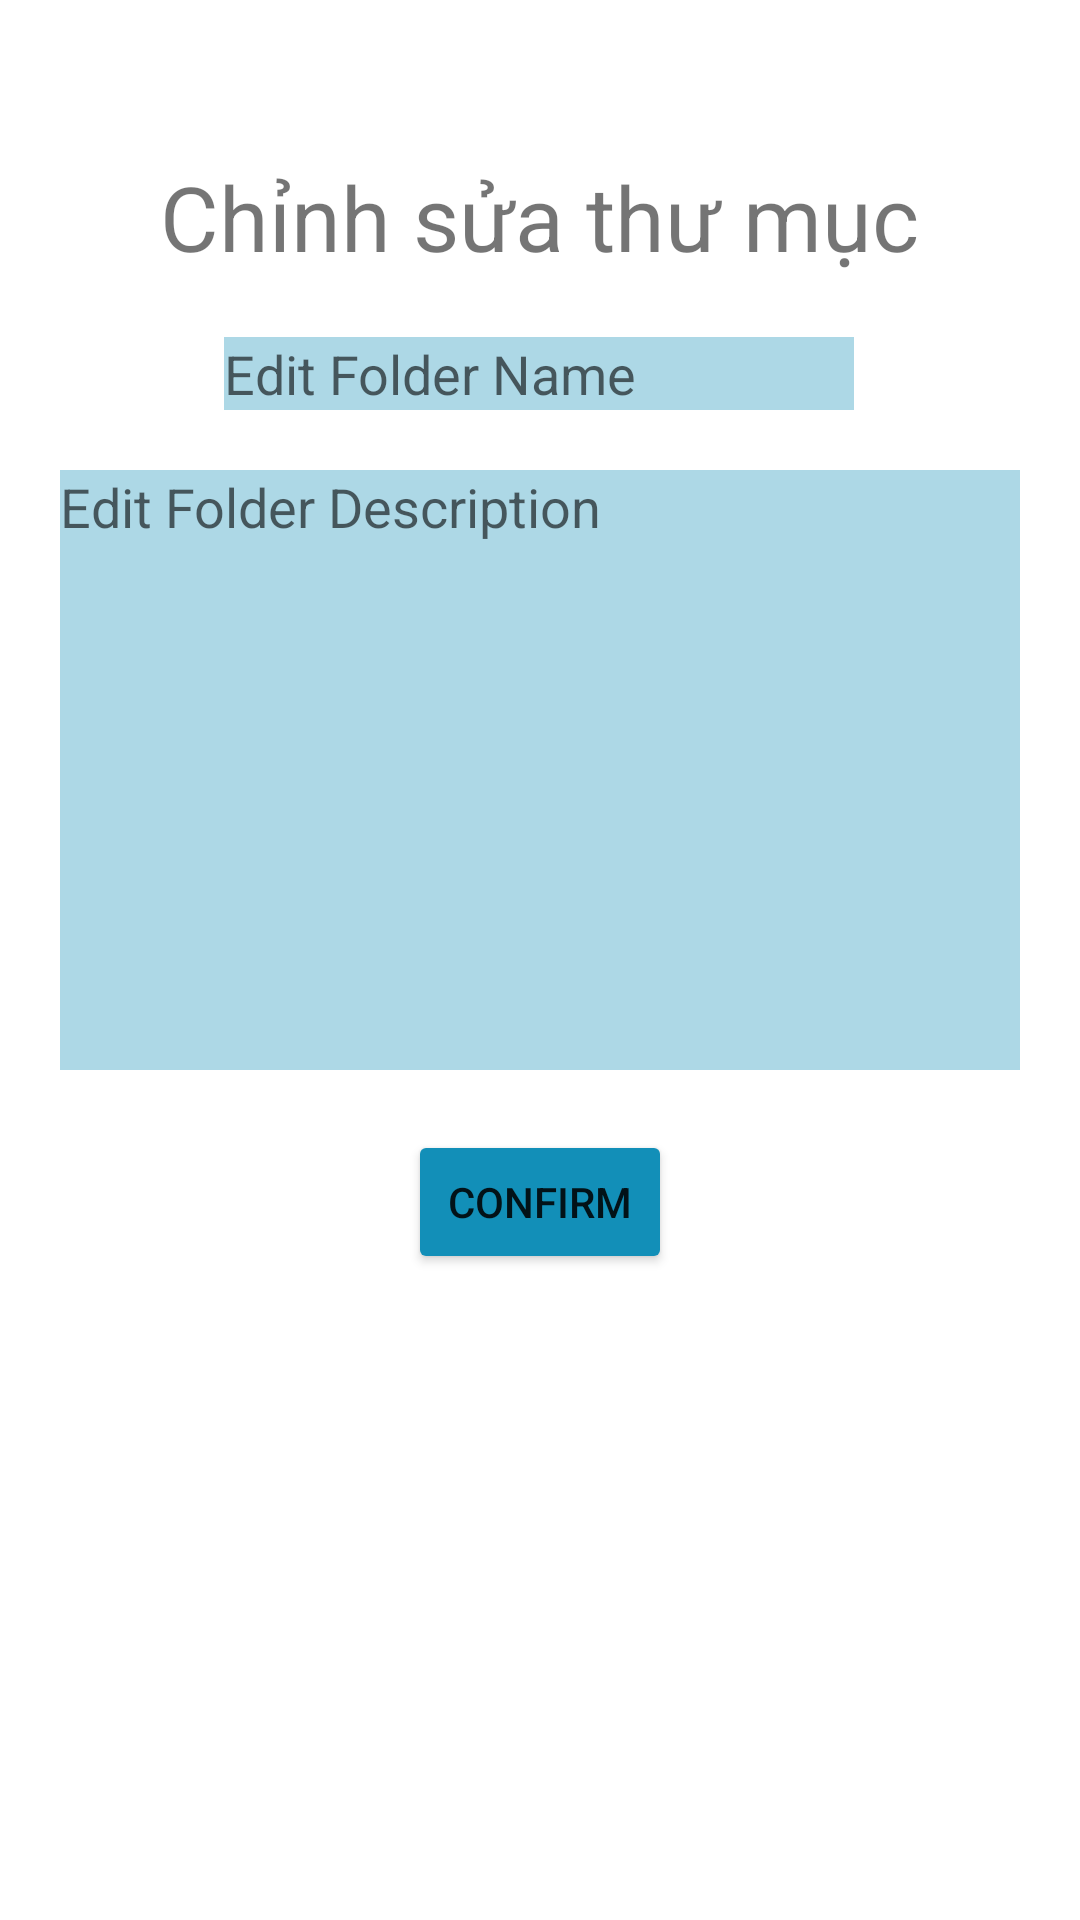

Here is an Android app screen rendered from its layout file. Give the layout XML and the strings, colors and styles it references.
<!-- AndroidManifest.xml: application theme Theme.Baitapbuoi6 -->
<!-- res/layout/activity_main2.xml -->
<?xml version="1.0" encoding="utf-8"?>
<androidx.constraintlayout.widget.ConstraintLayout xmlns:android="http://schemas.android.com/apk/res/android"
    xmlns:app="http://schemas.android.com/apk/res-auto"
    xmlns:tools="http://schemas.android.com/tools"
    android:layout_width="match_parent"
    android:layout_height="match_parent"
    tools:context=".MainActivity2">

    <TextView
        android:id="@+id/txteditfolder"
        android:layout_width="wrap_content"
        android:layout_height="wrap_content"
        android:layout_marginTop="52dp"
        android:text="Chỉnh sửa thư mục"
        android:textSize="30sp"
        app:layout_constraintEnd_toEndOf="parent"
        app:layout_constraintHorizontal_bias="0.498"
        app:layout_constraintStart_toStartOf="parent"
        app:layout_constraintTop_toTopOf="parent" />

    <EditText
        android:id="@+id/edtfoldername"
        android:layout_width="wrap_content"
        android:layout_height="wrap_content"
        android:layout_marginTop="20dp"
        android:background="#ADD8E6"
        android:ems="10"
        android:hint="Edit Folder Name"
        android:inputType="textPersonName"
        android:textColor="@color/white"
        app:layout_constraintEnd_toEndOf="parent"
        app:layout_constraintHorizontal_bias="0.497"
        app:layout_constraintStart_toStartOf="parent"
        app:layout_constraintTop_toBottomOf="@+id/txteditfolder" />

    <EditText
        android:id="@+id/edtfolderdescription"
        android:layout_width="0dp"
        android:layout_height="200dp"
        android:layout_marginLeft="20dp"
        android:layout_marginTop="20dp"
        android:layout_marginRight="20dp"
        android:background="#ADD8E6"
        android:ems="10"
        android:gravity="start"
        android:hint="Edit Folder Description"
        android:inputType="textMultiLine"
        android:textColor="#F8F0F0"
        app:layout_constraintEnd_toEndOf="parent"
        app:layout_constraintStart_toStartOf="parent"
        app:layout_constraintTop_toBottomOf="@+id/edtfoldername" />

    <Button
        android:id="@+id/btnconfirmedit"
        android:layout_width="wrap_content"
        android:layout_height="wrap_content"
        android:layout_marginTop="20dp"
        android:text="Confirm"
        app:backgroundTint="#128FB8"
        app:layout_constraintEnd_toEndOf="parent"
        app:layout_constraintStart_toStartOf="parent"
        app:layout_constraintTop_toBottomOf="@+id/edtfolderdescription" />
</androidx.constraintlayout.widget.ConstraintLayout>
<!-- resources referenced by this layout -->
<resources>
  <style name="Theme.Baitapbuoi6" parent="Theme.MaterialComponents.DayNight.DarkActionBar">
          
          <item name="colorPrimary">@color/purple_500</item>
          <item name="colorPrimaryVariant">@color/purple_700</item>
          <item name="colorOnPrimary">@color/white</item>
          
          <item name="colorSecondary">@color/teal_200</item>
          <item name="colorSecondaryVariant">@color/teal_700</item>
          <item name="colorOnSecondary">@color/black</item>
          
          <item name="android:statusBarColor" tools:targetApi="l">?attr/colorPrimaryVariant</item>
          
      </style>
  <!-- not gathered from this repository: default colours our renderer supplied (Android Studio template values) -->
  <color name="purple_500">#FF6200EE</color>
  <color name="purple_700">#FF3700B3</color>
  <color name="teal_200">#FF03DAC5</color>
  <color name="teal_700">#FF018786</color>
  <color name="black">#FF000000</color>
  <color name="white">#FFFFFFFF</color>
</resources>
